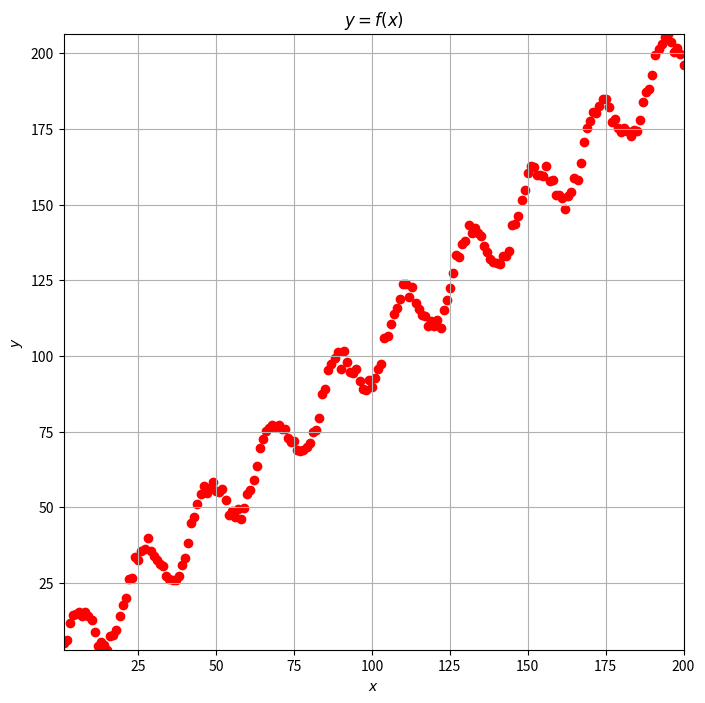

The script that saved this image:
# -*- coding: utf-8 -*-
"""
create time : 2017-10-20 14:31:36
[redacted]


"""

from __future__ import division

import numpy as np
import matplotlib.pyplot as plt
import scipy.stats as stats


def create_data(function=lambda x:x+10*np.sin(0.3*x), size=200, random_scale=1.5):
    xx = np.arange(1, size+1)
    yy = function(xx) + stats.norm.rvs(size=size, loc=0, scale=random_scale)
    return xx,yy
    
    
def figure_data(xx, yy, is_save=False, save_name='test.png'):
    xlim = (np.min(xx), np.max(xx))
    ylim = (np.min(yy), np.max(yy))
    
    # plot figure 
    fig, ax = plt.subplots(figsize=(8,8))
    ax.scatter(xx, yy, color='red')
    ax.set(#aspect='equal', 
           xlim=xlim, ylim=ylim, 
           xlabel='$x$', ylabel='$y$',
           title='$y=f(x)$')
    ax.grid()
    
    if is_save:
        fig.savefig(save_name)
    plt.show()

def figure_model(data_X, data_y, data_pre_X, data_pre_y, is_save=False, 
                 save_name='test.png', model_info=''):
    xlim = (np.min(data_X), np.max(data_X))
    ylim = (np.min(data_y), np.max(data_y))
    
    fig, ax = plt.subplots(figsize=(8,8))
    ax.scatter(data_X, data_y, color='blue')
    ax.plot(data_pre_X, data_pre_y, color='red')
    ax.set(xlim=xlim, ylim=ylim, xlabel='$x$', ylabel='$y$', title='$y=f(x)$ '+model_info)
    ax.grid()
    
    if is_save:
        fig.savefig(save_name)
    
    plt.show()


if __name__ == '__main__':
    data_X, data_y = create_data()
    figure_data(data_X, data_y)






